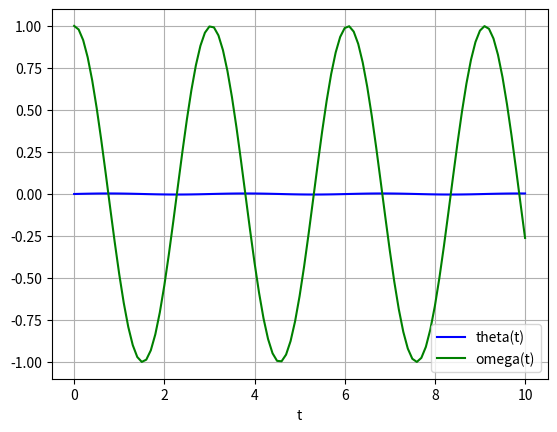

Write Python code to recreate this figure.
#want zien jullie t dan???

import numpy as np
import matplotlib.pyplot as plt
import scipy.integrate as spi


def temp(y, t, k):
    r,p = y
    dydt= [p, -r/k]
    return dydt


k = 1e-5

y0 = [0, 1]

t = np.linspace(0,10,101)

sol = spi.odeint(temp, y0, t, args=(k,))

plt.plot(t, sol[:, 0], 'b', label='theta(t)')

plt.plot(t, sol[:, 1], 'g', label='omega(t)')

plt.legend(loc='best')

plt.xlabel('t')

plt.grid()

plt.show()